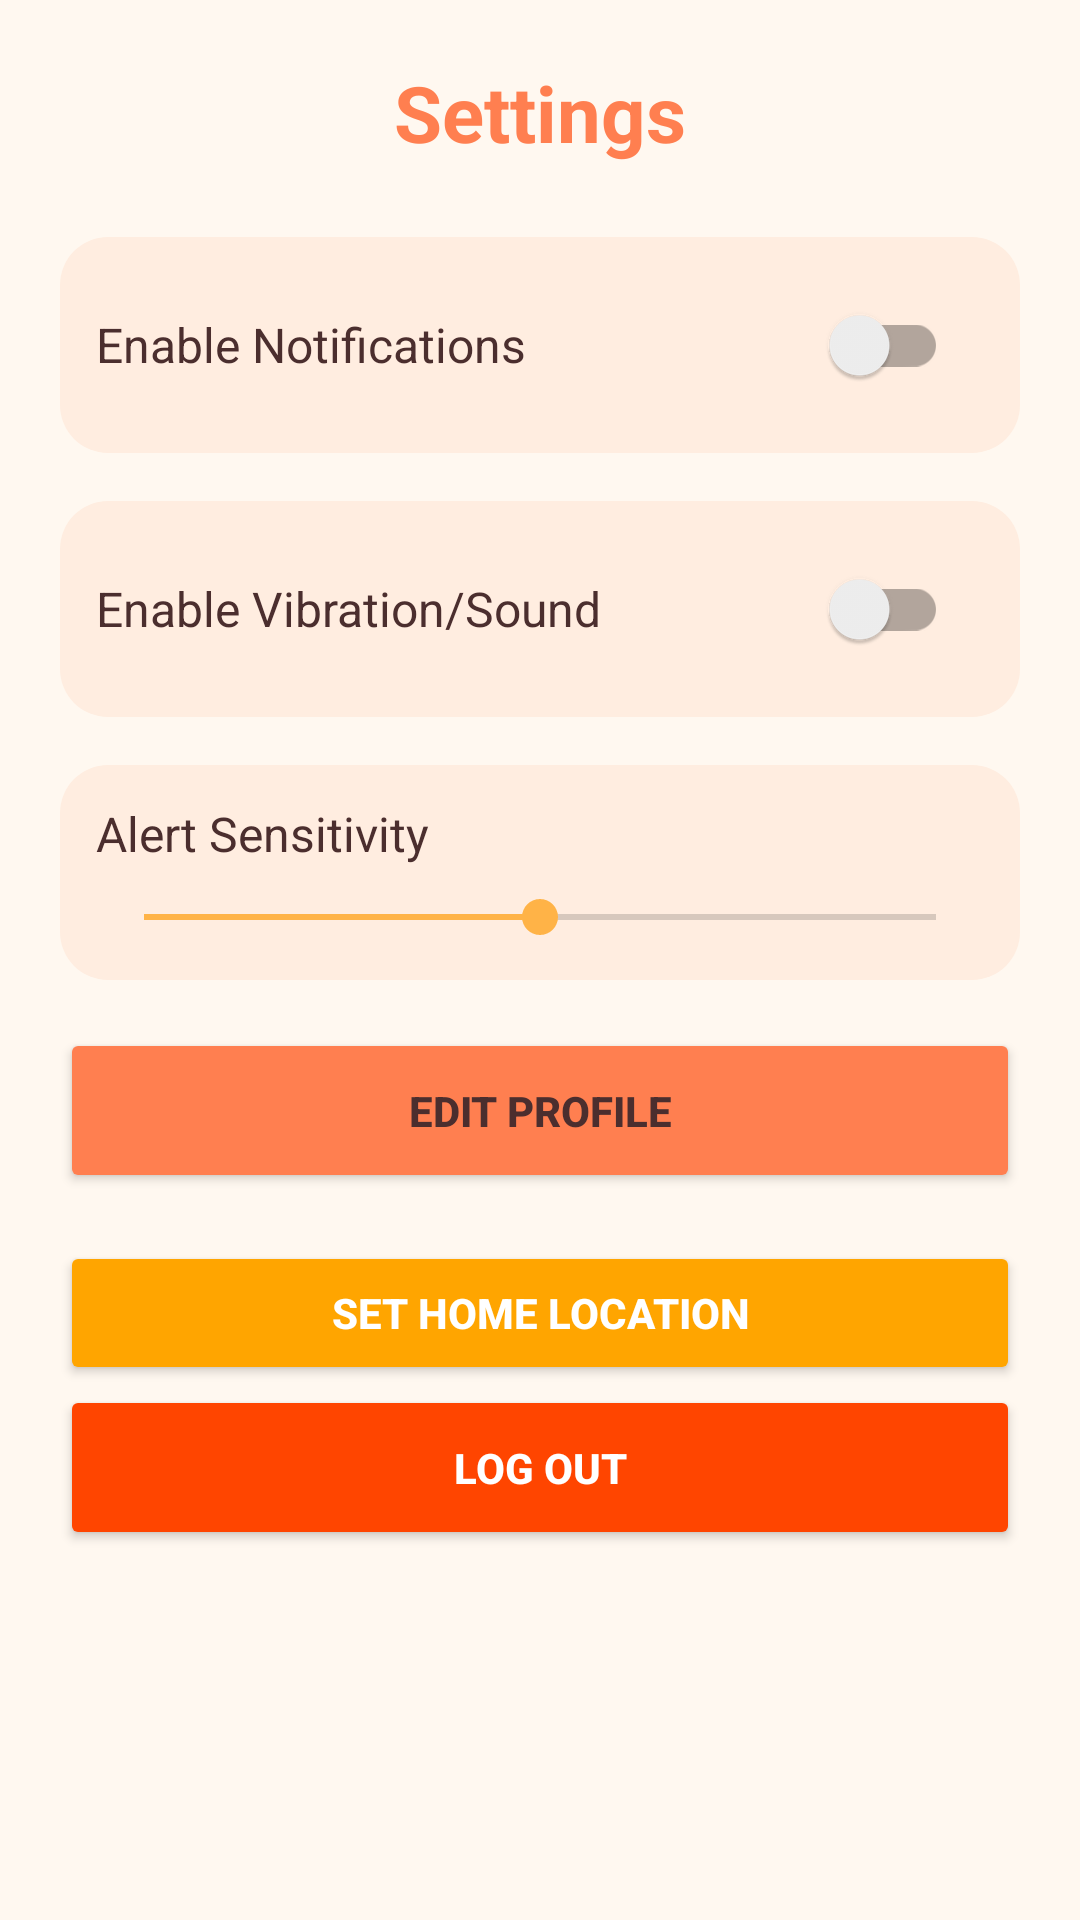

Here is an Android app screen rendered from its layout file. Give the layout XML and the strings, colors and styles it references.
<!-- AndroidManifest.xml: application theme Theme.MaterialComponents.DayNight.NoActionBar -->
<!-- res/layout/activity_setting.xml -->
<ScrollView xmlns:android="http://schemas.android.com/apk/res/android"
    android:layout_width="match_parent"
    android:layout_height="match_parent"
    android:background="@color/bg_main"
    android:padding="20dp">

    <LinearLayout
        android:layout_width="match_parent"
        android:layout_height="wrap_content"
        android:orientation="vertical">

        
        <TextView
            android:id="@+id/settingsTitle"
            android:layout_width="match_parent"
            android:layout_height="wrap_content"
            android:text="Settings"
            android:textColor="@color/text_accent"
            android:textSize="26sp"
            android:textStyle="bold"
            android:gravity="center"
            android:layout_marginBottom="24dp" />

        
        <LinearLayout
            android:layout_width="match_parent"
            android:layout_height="wrap_content"
            android:orientation="horizontal"
            android:padding="12dp"
            android:background="@drawable/card_bg"
            android:layout_marginBottom="16dp"
            android:gravity="center_vertical">

            <TextView
                android:layout_width="0dp"
                android:layout_height="wrap_content"
                android:layout_weight="1"
                android:text="Enable Notifications"
                android:textColor="@color/text_primary"
                android:textSize="16sp" />

            <androidx.appcompat.widget.SwitchCompat
                android:id="@+id/switchNotifications"
                android:layout_width="wrap_content"
                android:layout_height="wrap_content"
                android:minHeight="48dp"
                android:minWidth="48dp"
                android:padding="8dp"
                android:thumbTint="@color/highlight"
                android:trackTint="@color/highlight"
                android:layout_marginEnd="4dp" />
        </LinearLayout>

        
        <LinearLayout
            android:layout_width="match_parent"
            android:layout_height="wrap_content"
            android:orientation="horizontal"
            android:padding="12dp"
            android:background="@drawable/card_bg"
            android:layout_marginBottom="16dp"
            android:gravity="center_vertical">

            <TextView
                android:layout_width="0dp"
                android:layout_height="wrap_content"
                android:layout_weight="1"
                android:text="Enable Vibration/Sound"
                android:textColor="@color/text_primary"
                android:textSize="16sp" />

            <androidx.appcompat.widget.SwitchCompat
                android:id="@+id/switchVibration"
                android:layout_width="wrap_content"
                android:layout_height="wrap_content"
                android:minHeight="48dp"
                android:minWidth="48dp"
                android:padding="8dp"
                android:thumbTint="@color/highlight"
                android:trackTint="@color/highlight"
                android:layout_marginEnd="4dp" />
        </LinearLayout>

        
        <LinearLayout
            android:layout_width="match_parent"
            android:layout_height="wrap_content"
            android:orientation="vertical"
            android:padding="12dp"
            android:background="@drawable/card_bg"
            android:layout_marginBottom="16dp">

            <TextView
                android:layout_width="wrap_content"
                android:layout_height="wrap_content"
                android:text="Alert Sensitivity"
                android:textColor="@color/text_primary"
                android:textSize="16sp"
                android:layout_marginBottom="8dp" />

            <SeekBar
                android:id="@+id/seekBarSensitivity"
                android:layout_width="match_parent"
                android:layout_height="wrap_content"
                android:progressTint="@color/highlight"
                android:thumbTint="@color/highlight"
                android:max="100"
                android:progress="50" />
        </LinearLayout>

        
        <Button
            android:id="@+id/btnEditProfile"
            android:layout_width="match_parent"
            android:layout_height="55dp"
            android:text="Edit Profile"
            android:textColor="@color/text_primary"
            android:backgroundTint="@color/btn_bg"
            android:textStyle="bold"
            android:layout_marginBottom="16dp"
            android:elevation="6dp" />

        
        <Button
            android:id="@+id/btnSetHomeLocation"
            android:layout_width="match_parent"
            android:layout_height="wrap_content"
            android:text="Set Home Location"
            android:backgroundTint="@color/alert_medium"
            android:textColor="@color/btn_text"
            android:textStyle="bold"/>

        
        <Button
            android:id="@+id/btnLogOut"
            android:layout_width="match_parent"
            android:layout_height="55dp"
            android:text="Log Out"
            android:textColor="@color/btn_text"
            android:backgroundTint="@color/alert_high"
            android:textStyle="bold"
            android:layout_marginBottom="16dp"
            android:elevation="6dp" />

    </LinearLayout>
</ScrollView>
<!-- resources referenced by this layout -->
<resources>
  <color name="alert_high">#FF4500</color>
  <color name="alert_medium">#FFA500</color>
  <color name="bg_main">#FFF8F0</color>
  <color name="btn_bg">#FF7F50</color>
  <color name="btn_text">#FFFFFF</color>
  <color name="highlight">#FFB347</color>
  <color name="text_accent">#FF7F50</color>
  <color name="text_primary">#4B2E2E</color>
  <!-- drawable card_bg (drawable) -->
  <?xml version="1.0" encoding="utf-8"?>
  <shape xmlns:android="http://schemas.android.com/apk/res/android"
      android:shape="rectangle">
      <solid android:color="@color/bg_card"/>
      <corners android:radius="16dp"/>
      <padding
          android:left="12dp"
          android:top="12dp"
          android:right="12dp"
          android:bottom="12dp"/>
  </shape>
  <color name="bg_card">#FFEDE0</color>
</resources>
